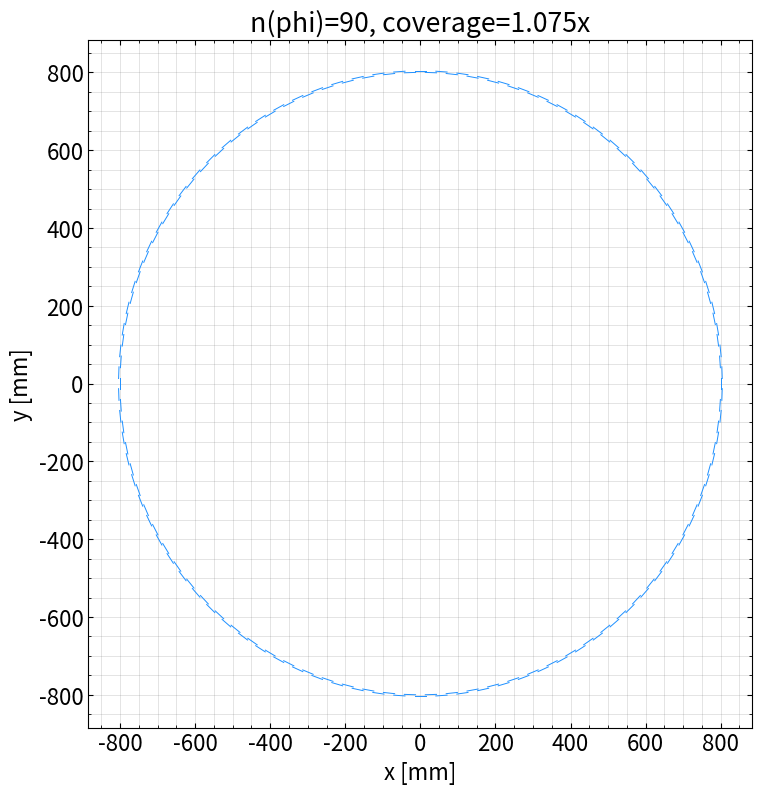
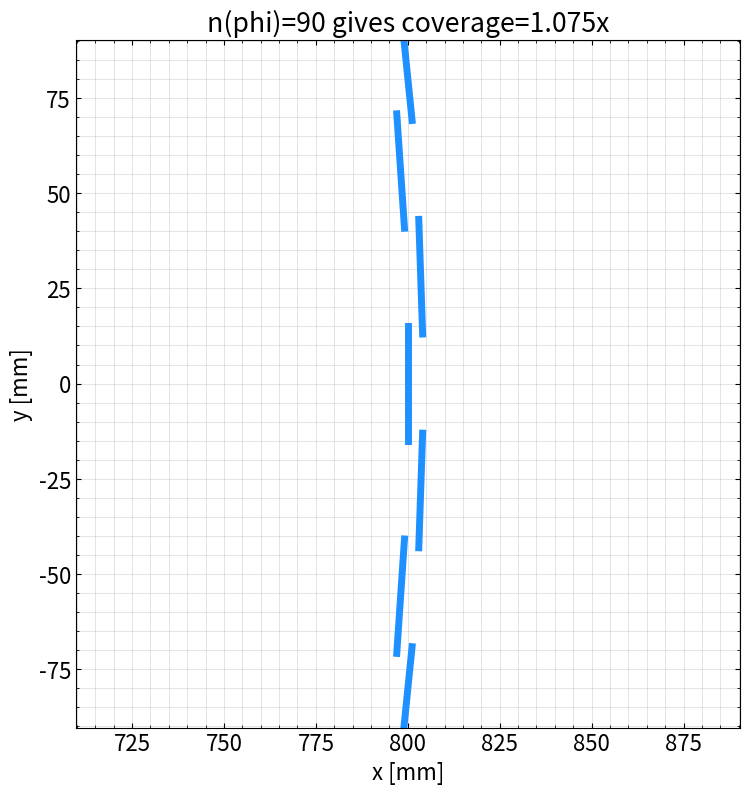

The matplotlib source for these figures, in order:
"""
A quick study of how to stagger modules in phi to get hermetic-ish coverage.
This assumes modules are staggered like -_-_-_- in phi.
A configuration can then be described by:
- nphi
- inner radius
- outer radius
- module width (mm)
Module thickness isnt considered.
"""

import numpy as np
import pandas as pd
import matplotlib.pyplot as plt
from matplotlib.backends.backend_pdf import PdfPages
from matplotlib import rcParams
rcParams.update({
    "font.size": 16,
    "figure.figsize": (8, 8),
    "xtick.direction": "in",
    "ytick.direction": "in",
    "xtick.top": True,
    "ytick.right": True,
    "xtick.minor.visible": True,
    "ytick.minor.visible": True,
    "axes.grid": True,
    "axes.grid.which": "both",
    "grid.linewidth": 0.5,
    "grid.alpha": 0.3,
    "grid.color": "gray",
    "figure.subplot.left": 0.14,
    "figure.subplot.bottom": 0.09,
    "figure.subplot.right": 0.97,
    "figure.subplot.top": 0.95,
})

TWOPI = 2.0 * np.pi

NPHI = 90
INNER_RADIUS = 800.0 # mm
OUTER_RADIUS = 804.0 # mm
MODULE_WIDTH = 30.1 # mm

PDF = "phi_modules.pdf"

def main():
    df = make_modules(NPHI, INNER_RADIUS, OUTER_RADIUS, MODULE_WIDTH)
    plot(df, PDF)


def make_modules(
        nphi: int,
        inner_radius: float,
        outer_radius: float,
        module_width: float,
    ) -> pd.DataFrame:

    dphi = TWOPI / nphi
    module_half_width = module_width / 2.0

    modules = []
    for i_mod in range(nphi):
        inner_phi = i_mod * dphi
        modules.append({
            "x0": inner_radius * np.cos(inner_phi) - module_half_width * np.sin(inner_phi),
            "y0": inner_radius * np.sin(inner_phi) + module_half_width * np.cos(inner_phi),
            "x1": inner_radius * np.cos(inner_phi) + module_half_width * np.sin(inner_phi),
            "y1": inner_radius * np.sin(inner_phi) - module_half_width * np.cos(inner_phi),
        })

        outer_phi = inner_phi + (dphi / 2.0)
        modules.append({
            "x0": outer_radius * np.cos(outer_phi) - module_half_width * np.sin(outer_phi),
            "y0": outer_radius * np.sin(outer_phi) + module_half_width * np.cos(outer_phi),
            "x1": outer_radius * np.cos(outer_phi) + module_half_width * np.sin(outer_phi),
            "y1": outer_radius * np.sin(outer_phi) - module_half_width * np.cos(outer_phi),
        })
    df = pd.DataFrame(modules)
    return df


def calculate_coverage() -> float:
    # We're using the small angle approximation: dl = r * dphi
    dphi_inner = MODULE_WIDTH / INNER_RADIUS * NPHI
    dphi_outer = MODULE_WIDTH / OUTER_RADIUS * NPHI
    coverage = (dphi_inner + dphi_outer) / TWOPI
    return coverage


def plot(df: pd.DataFrame, pdfname: str):
    with PdfPages(pdfname) as pdf:
        plot_modules(df, pdf)


def plot_modules(df: pd.DataFrame, pdf: PdfPages) -> None:
    cov = calculate_coverage()
    print(f"Coverage: {cov:.3f}x")

    # full view
    fig, ax = plt.subplots()
    for _, row in df.iterrows():
        ax.plot(
            [row["x0"], row["x1"]],
            [row["y0"], row["y1"]],
            linewidth=0.7,
            color="dodgerblue",
        )
    ax.set_xlabel("x [mm]")
    ax.set_ylabel("y [mm]")
    ax.set_title(f"n(phi)={NPHI}, coverage={cov:.3f}x")
    pdf.savefig()
    plt.close()

    # zoom
    dx = dy = MODULE_WIDTH*3
    xlim = [INNER_RADIUS - dx, INNER_RADIUS + dx]
    ylim = [-dy, dy]
    fig, ax = plt.subplots()
    for _, row in df.iterrows():
        x0, x1, y0, y1 = row["x0"], row["x1"], row["y0"], row["y1"]
        if (
            (x0 < xlim[0] and x1 < xlim[0]) or
            (y0 < ylim[0] and y1 < ylim[0]) or
            (x0 > xlim[1] and x1 > xlim[1]) or
            (y0 > ylim[1] and y1 > ylim[1])
        ):
            continue
        ax.plot(
            [row["x0"], row["x1"]],
            [row["y0"], row["y1"]],
            linewidth=5,
            color="dodgerblue",
        )
    ax.set_xlabel("x [mm]")
    ax.set_ylabel("y [mm]")
    ax.set_title(f"n(phi)={NPHI} gives coverage={cov:.3f}x")
    ax.set_xlim(xlim)
    ax.set_ylim(ylim)
    pdf.savefig()
    plt.close()


if __name__ == "__main__":
    main()
